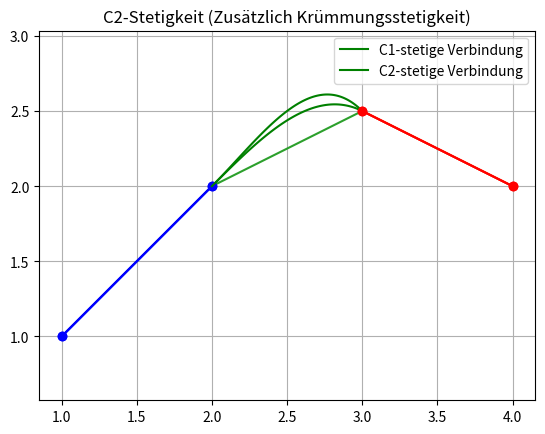

This chart was generated by the following Python code:
import numpy as np
import matplotlib.pyplot as plt

P0 = [1.0, 1.0]
P1 = [2.0, 2.0]
P2 = [3.0, 2.5]
P3 = [4.0, 2.0]

plt.plot([P0[0],P1[0]], [P0[1],P1[1]])
plt.plot([P2[0],P3[0]], [P2[1],P3[1]])
plt.plot([P1[0],P2[0]], [P1[1],P2[1]]) #C0-stetig


plt.axis('equal')
plt.grid(True)
plt.show()
'''
'''
import numpy as np
import matplotlib.pyplot as plt
from scipy.interpolate import CubicHermiteSpline

P0 = np.array([1.0, 1.0])
P1 = np.array([2.0, 2.0])
P2 = np.array([3.0, 2.5])
P3 = np.array([4.0, 2.0])
# Definierte Tangenten (müssen übereinstimmen für C1-Stetigkeit)
t1 = np.array([1, 1])  # Tangente an P1
t2 = np.array([1, -1])  # Gleiche Richtung für C1-Stetigkeit

# Hermite-Spline für C1-Stetigkeit
x_vals = np.array([P1[0], P2[0]])
y_vals = np.array([P1[1], P2[1]])
tangents = np.array([t1[1], t2[1]])

spline = CubicHermiteSpline(x_vals, y_vals, tangents)

# Berechnung des Splines
x_spline = np.linspace(P1[0], P2[0], 100)
y_spline = spline(x_spline)

plt.plot([P0[0], P1[0]], [P0[1], P1[1]], 'bo-')  # Erstes Segment
plt.plot(x_spline, y_spline, 'g-', label="C1-stetige Verbindung")  # Glatter Übergang
plt.plot([P2[0], P3[0]], [P2[1], P3[1]], 'ro-')  # Zweites Segment

plt.axis('equal')
plt.grid(True)
plt.legend()
plt.title("C1-Stetigkeit (Positions- und Tangentenstetigkeit)")
plt.show()

import numpy as np
import matplotlib.pyplot as plt
from scipy.interpolate import CubicSpline
P0 = np.array([1.0, 1.0])
P1 = np.array([2.0, 2.0])
P2 = np.array([3.0, 2.5])
P3 = np.array([4.0, 2.0])

# Kubischer Spline für C2-Stetigkeit
x_vals = np.array([P1[0], P2[0]])
y_vals = np.array([P1[1], P2[1]])

spline = CubicSpline(x_vals, y_vals, bc_type=((1,1.0),(1,-0.5)))

# Berechnung des Splines
x_spline = np.linspace(P1[0], P2[0], 100)
y_spline = spline(x_spline)

plt.plot([P0[0], P1[0]], [P0[1], P1[1]], 'bo-')  # Erstes Segment
plt.plot(x_spline, y_spline, 'g-', label="C2-stetige Verbindung")  # Glatte Verbindung
plt.plot([P2[0], P3[0]], [P2[1], P3[1]], 'ro-')  # Zweites Segment

plt.axis('equal')
plt.grid(True)
plt.legend()
plt.title("C2-Stetigkeit (Zusätzlich Krümmungsstetigkeit)")
plt.show()